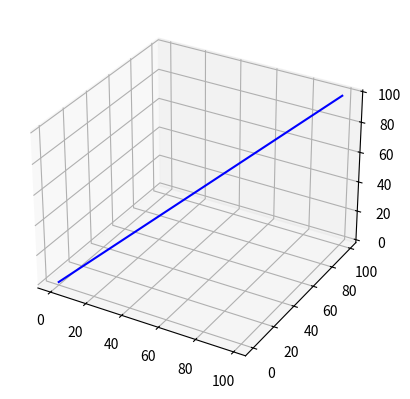

Write the Python code that produced this figure.
from mpl_toolkits import mplot3d
import numpy as np
import matplotlib.pyplot as plt

fig = plt.figure()
ax = plt.axes(projection="3d")

x_arr = np.array(range(0, 100))
y_arr = np.array(range(0, 100))
z_arr = np.array(range(0, 100))

ax.plot3D(x_arr,y_arr,z_arr, 'blue')

plt.show()